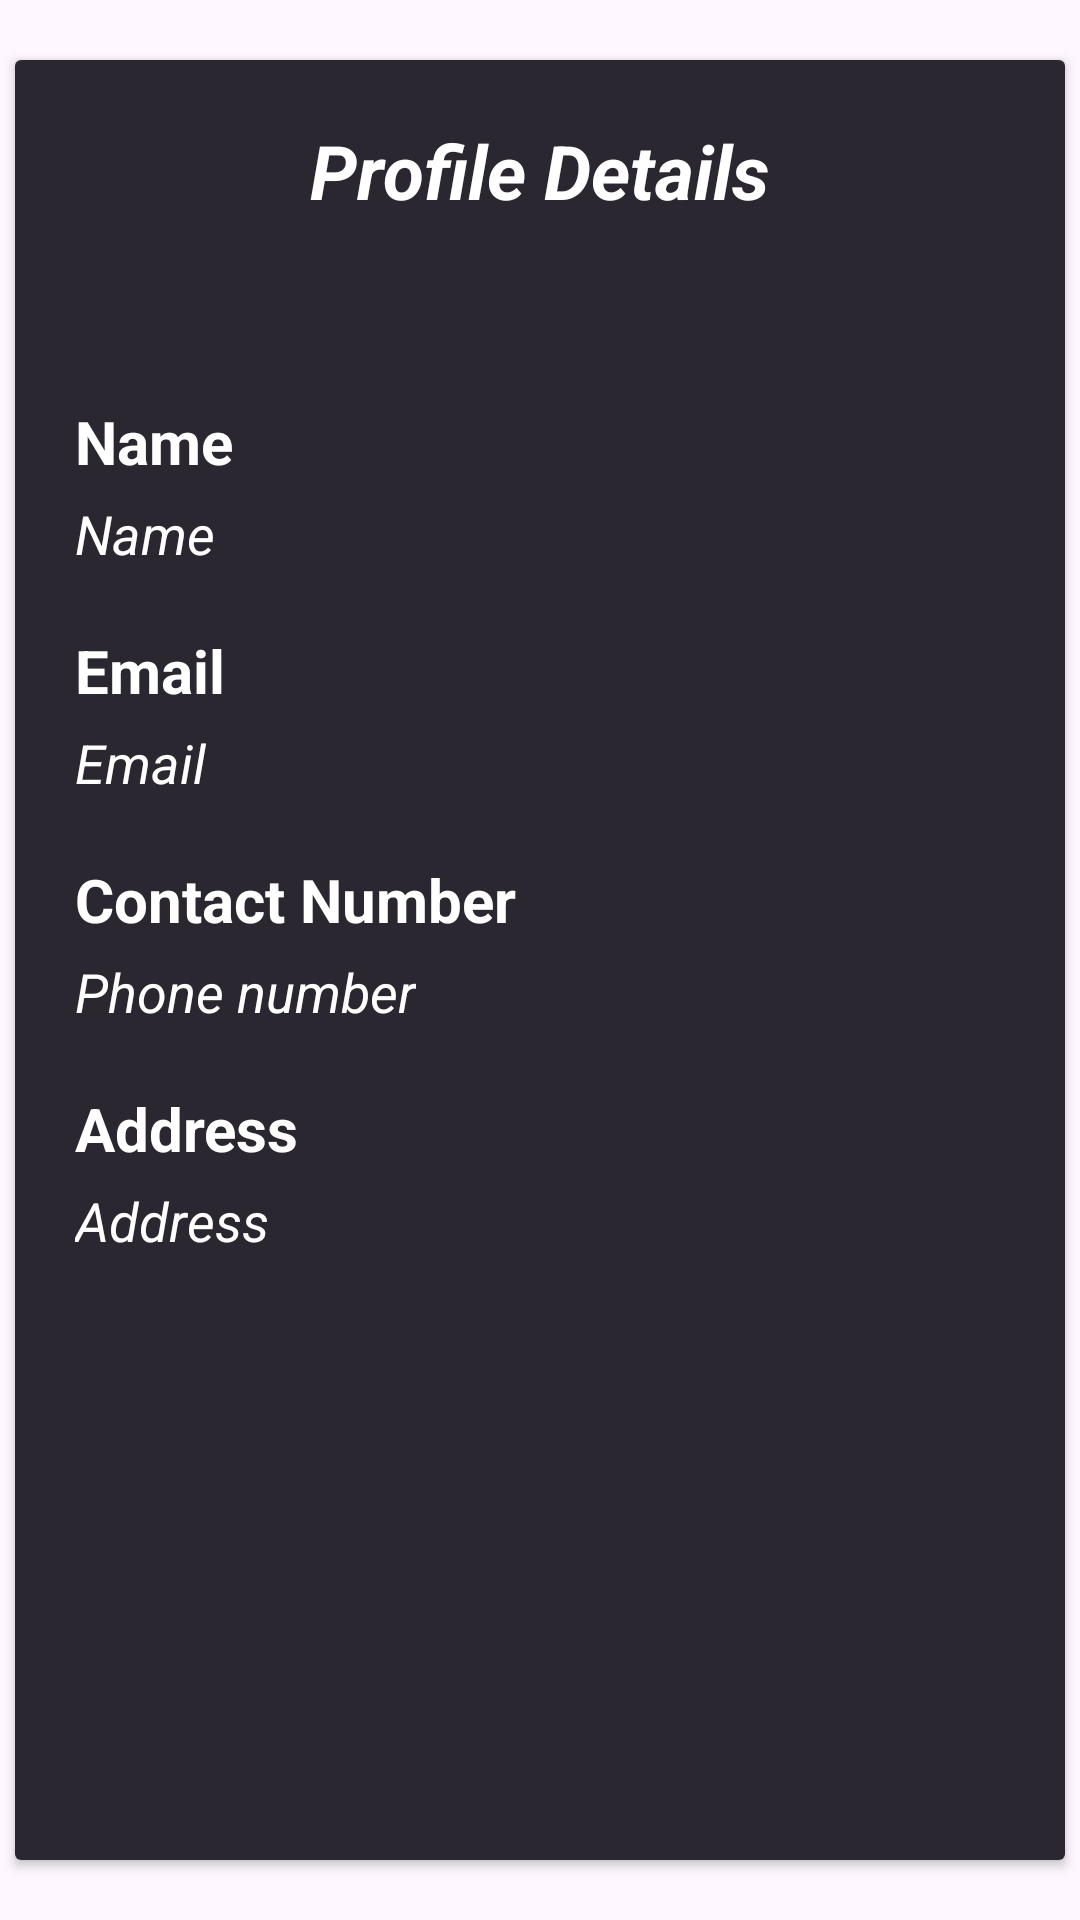

Reconstruct the res/layout file that produces this screen, plus the resources it refers to.
<!-- AndroidManifest.xml: application theme Theme.FoodRunnerApplication -->
<!-- res/layout/fragment_profile.xml -->
<?xml version="1.0" encoding="utf-8"?>
<FrameLayout xmlns:android="http://schemas.android.com/apk/res/android"
    xmlns:tools="http://schemas.android.com/tools"
    android:layout_width="match_parent"
    android:layout_height="match_parent"
    tools:context=".fragment.ProfileFragment">


    <RelativeLayout
        android:layout_width="match_parent"
        android:layout_height="match_parent">

        <androidx.cardview.widget.CardView
            android:layout_width="350dp"
            android:layout_height="600dp"
            android:layout_centerInParent="true">

            <RelativeLayout
                android:layout_width="match_parent"
                android:layout_height="match_parent"
                android:background="#2B2730">

                <TextView
                    android:id="@+id/txtProfileDetails"
                    android:layout_width="wrap_content"
                    android:layout_height="wrap_content"
                    android:text="Profile Details"
                    android:layout_centerHorizontal="true"
                    android:textColor="@color/white"
                    android:textStyle="bold|italic"
                    android:layout_marginLeft="20dp"
                    android:layout_marginTop="20dp"
                    android:textSize="25sp"/>


                <TextView
                    android:id="@+id/txtName"
                    android:layout_width="wrap_content"
                    android:layout_height="wrap_content"
                    android:text="Name"
                    android:textStyle="bold"
                    android:textColor="@color/white"
                    android:layout_below="@id/txtProfileDetails"
                    android:layout_marginLeft="20dp"
                    android:layout_marginTop="60dp"
                    android:textSize="20sp"/>

                <TextView
                    android:id="@+id/txtEnterName"
                    android:layout_width="wrap_content"
                    android:layout_height="wrap_content"
                    android:text="Name"
                    android:textStyle="italic"
                    android:textColor="@color/white"
                    android:layout_below="@id/txtName"
                    android:layout_marginLeft="20dp"
                    android:layout_marginTop="5dp"
                    android:textSize="18sp"/>

                <TextView
                    android:id="@+id/txtEmail"
                    android:layout_width="wrap_content"
                    android:layout_height="wrap_content"
                    android:text="Email"
                    android:textStyle="bold"
                    android:textColor="@color/white"
                    android:layout_below="@id/txtEnterName"
                    android:layout_marginLeft="20dp"
                    android:layout_marginTop="20dp"
                    android:textSize="20sp"/>

                <TextView
                    android:id="@+id/txtEnterEmail"
                    android:layout_width="wrap_content"
                    android:layout_height="wrap_content"
                    android:text="Email"
                    android:textStyle="italic"
                    android:textColor="@color/white"
                    android:layout_below="@id/txtEmail"
                    android:layout_marginLeft="20dp"
                    android:layout_marginTop="5dp"
                    android:textSize="18sp"/>

                <TextView
                    android:id="@+id/txtContact"
                    android:layout_width="wrap_content"
                    android:layout_height="wrap_content"
                    android:text="Contact Number"
                    android:textStyle="bold"
                    android:textColor="@color/white"
                    android:layout_below="@id/txtEnterEmail"
                    android:layout_marginLeft="20dp"
                    android:layout_marginTop="20dp"
                    android:textSize="20sp"/>

                <TextView
                    android:id="@+id/txtEnterContact"
                    android:layout_width="wrap_content"
                    android:layout_height="wrap_content"
                    android:text="Phone number"
                    android:textStyle="italic"
                    android:textColor="@color/white"
                    android:layout_below="@id/txtContact"
                    android:layout_marginLeft="20dp"
                    android:layout_marginTop="5dp"
                    android:textSize="18sp"/>

                <TextView
                    android:id="@+id/txtAddress"
                    android:layout_width="wrap_content"
                    android:layout_height="wrap_content"
                    android:text="Address"
                    android:textStyle="bold"
                    android:textColor="@color/white"
                    android:layout_below="@id/txtEnterContact"
                    android:layout_marginLeft="20dp"
                    android:layout_marginTop="20dp"
                    android:textSize="20sp"/>

                <TextView
                    android:id="@+id/txtEnterAddress"
                    android:layout_width="wrap_content"
                    android:layout_height="wrap_content"
                    android:text="Address"
                    android:textStyle="italic"
                    android:textColor="@color/white"
                    android:layout_below="@id/txtAddress"
                    android:layout_marginLeft="20dp"
                    android:layout_marginTop="5dp"
                    android:textSize="18sp"/>


            </RelativeLayout>

        </androidx.cardview.widget.CardView>

    </RelativeLayout>


</FrameLayout>
<!-- resources referenced by this layout -->
<resources>
  <style name="Theme.FoodRunnerApplication" parent="Base.Theme.FoodRunnerApplication" />
  <style name="Base.Theme.FoodRunnerApplication" parent="Theme.Material3.DayNight.NoActionBar">
          
          
      </style>
  <!-- not gathered from this repository: default colours our renderer supplied (Android Studio template values) -->
  <color name="white">#FFFFFFFF</color>
</resources>
